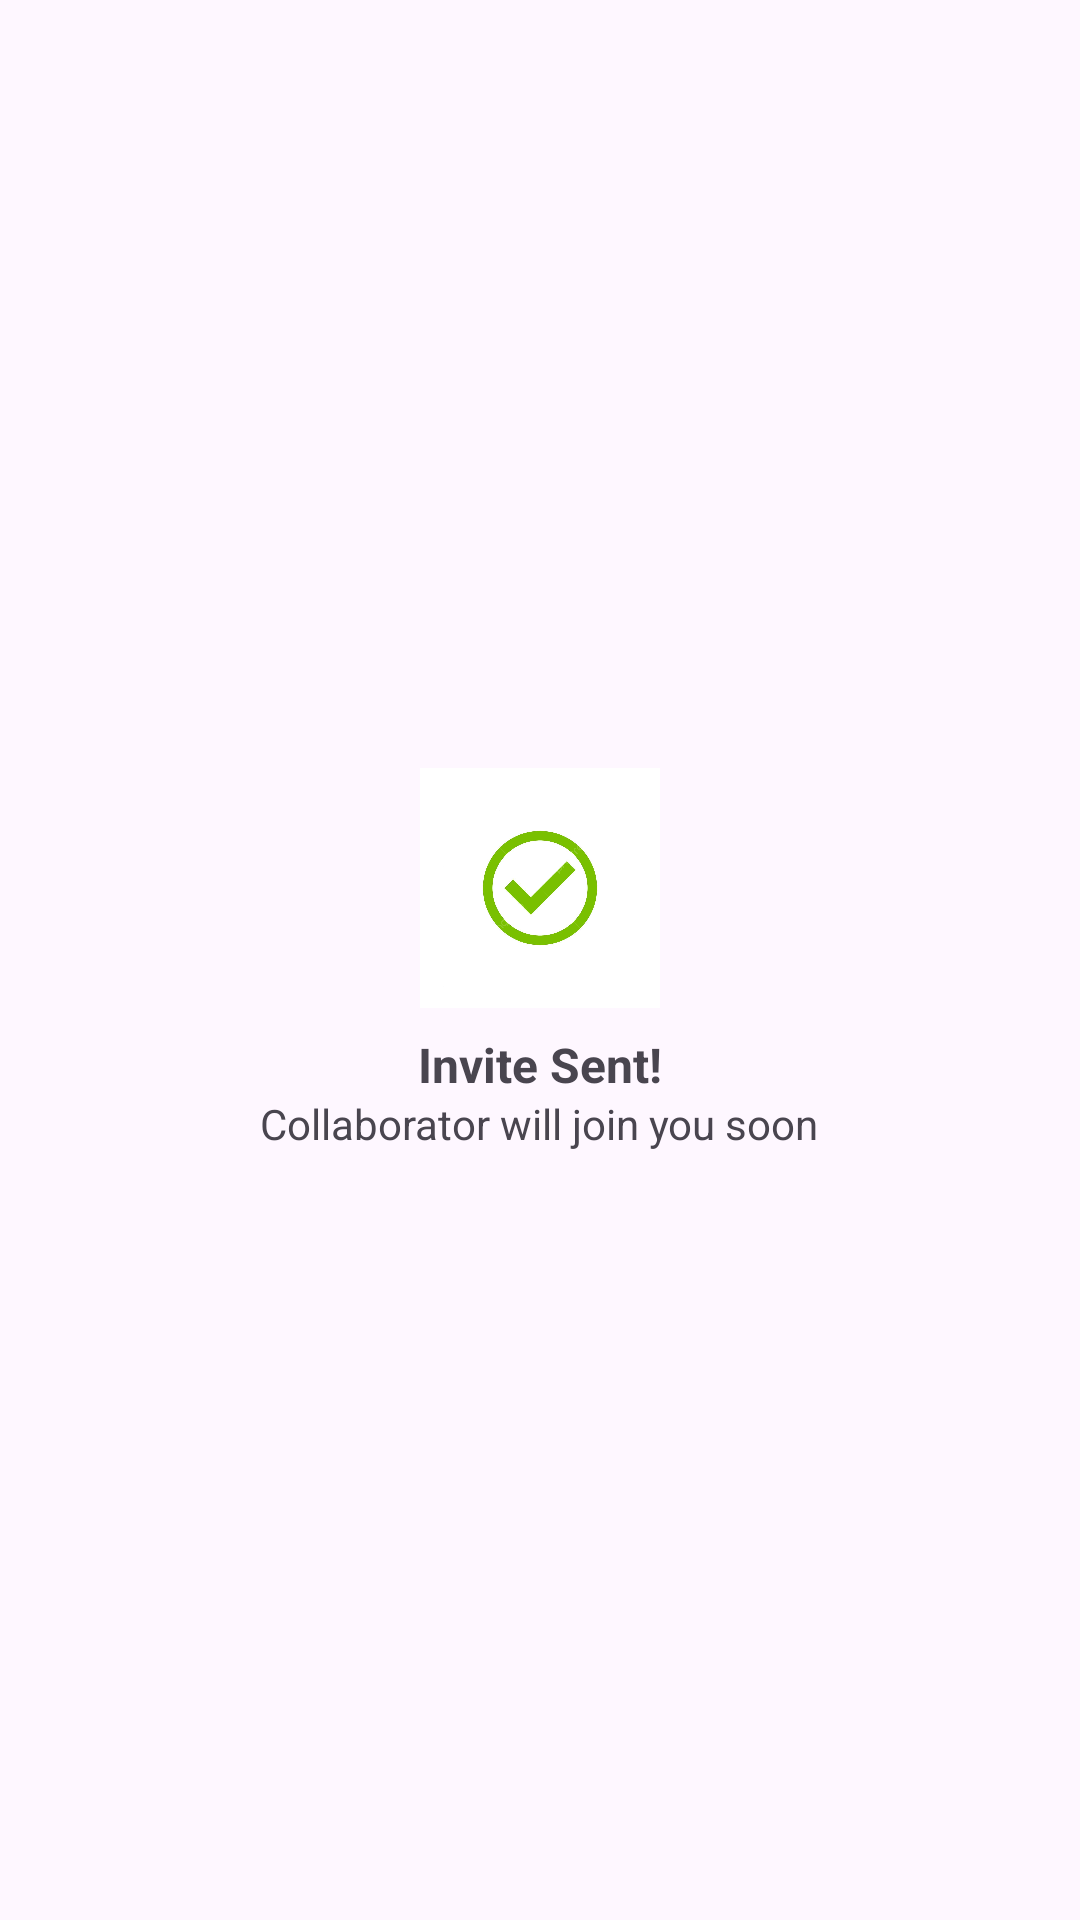

Here is an Android app screen rendered from its layout file. Give the layout XML and the strings, colors and styles it references.
<!-- AndroidManifest.xml: application theme Theme.OPSCPOEPART3 -->
<!-- res/layout/activity_item_approved.xml -->
<LinearLayout xmlns:android="http://schemas.android.com/apk/res/android"
    xmlns:app="http://schemas.android.com/apk/res-auto"
    xmlns:tools="http://schemas.android.com/tools"
    android:layout_width="match_parent"
    android:layout_height="match_parent"
    tools:ignore="ExtraText"
    android:orientation="vertical"
    android:gravity="center"
    android:padding="16dp">


    <ImageView
        android:id="@+id/ApprovedIcon"
        android:layout_width="80dp"
        android:layout_height="80dp"
        app:srcCompat="@drawable/img"
        tools:ignore="ContentDescription" />

    <TextView
        android:id="@+id/ApprovedTitle"
        android:layout_width="wrap_content"
        android:layout_height="21dp"
        android:layout_marginTop="8dp"
        android:text="Invite Sent!"
        android:textSize="16sp"
        android:textStyle="bold"
        tools:ignore="HardcodedText" />

    <TextView
        android:id="@+id/ApprovedDescription"
        android:layout_width="wrap_content"
        android:layout_height="wrap_content"
        android:text="Collaborator will join you soon"
        android:textSize="14sp"
        tools:ignore="HardcodedText" />

</LinearLayout>
<!-- resources referenced by this layout -->
<resources>
  <!-- drawable img: png bitmap (drawable, 167877 bytes) -->
  <style name="Theme.OPSCPOEPART3" parent="Base.Theme.OPSCPOEPART3" />
  <style name="Base.Theme.OPSCPOEPART3" parent="Theme.Material3.DayNight.NoActionBar">
          
          
      </style>
</resources>
